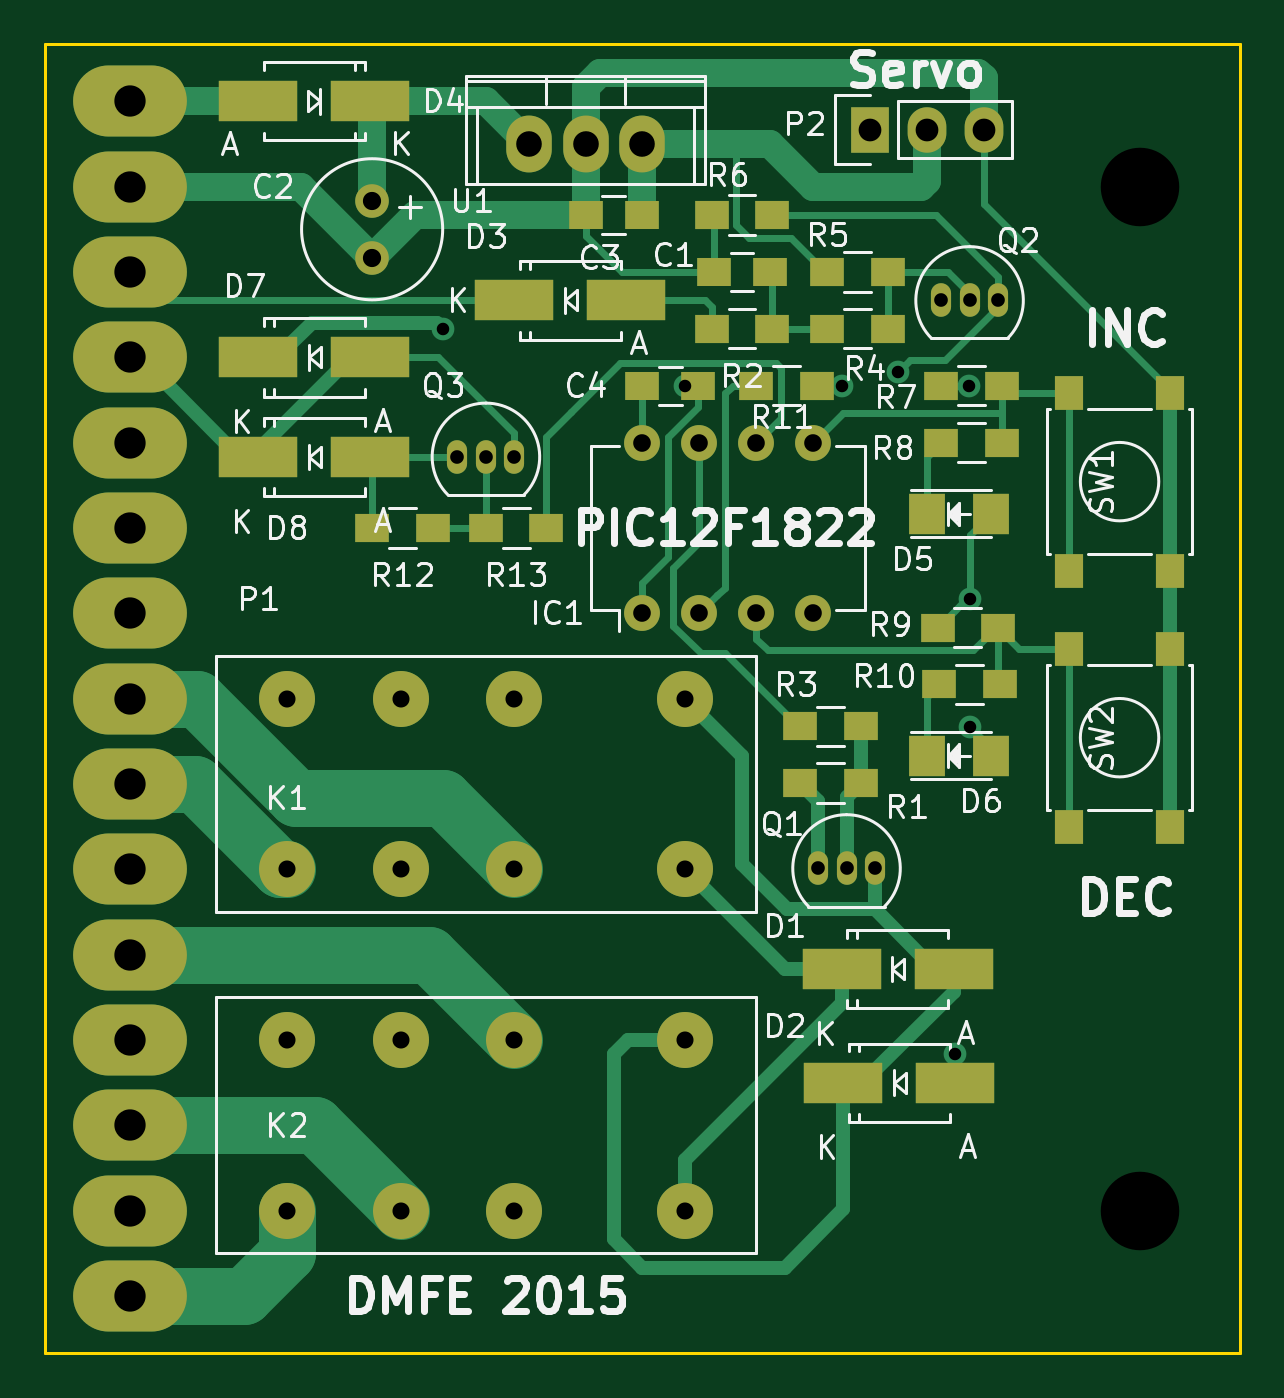
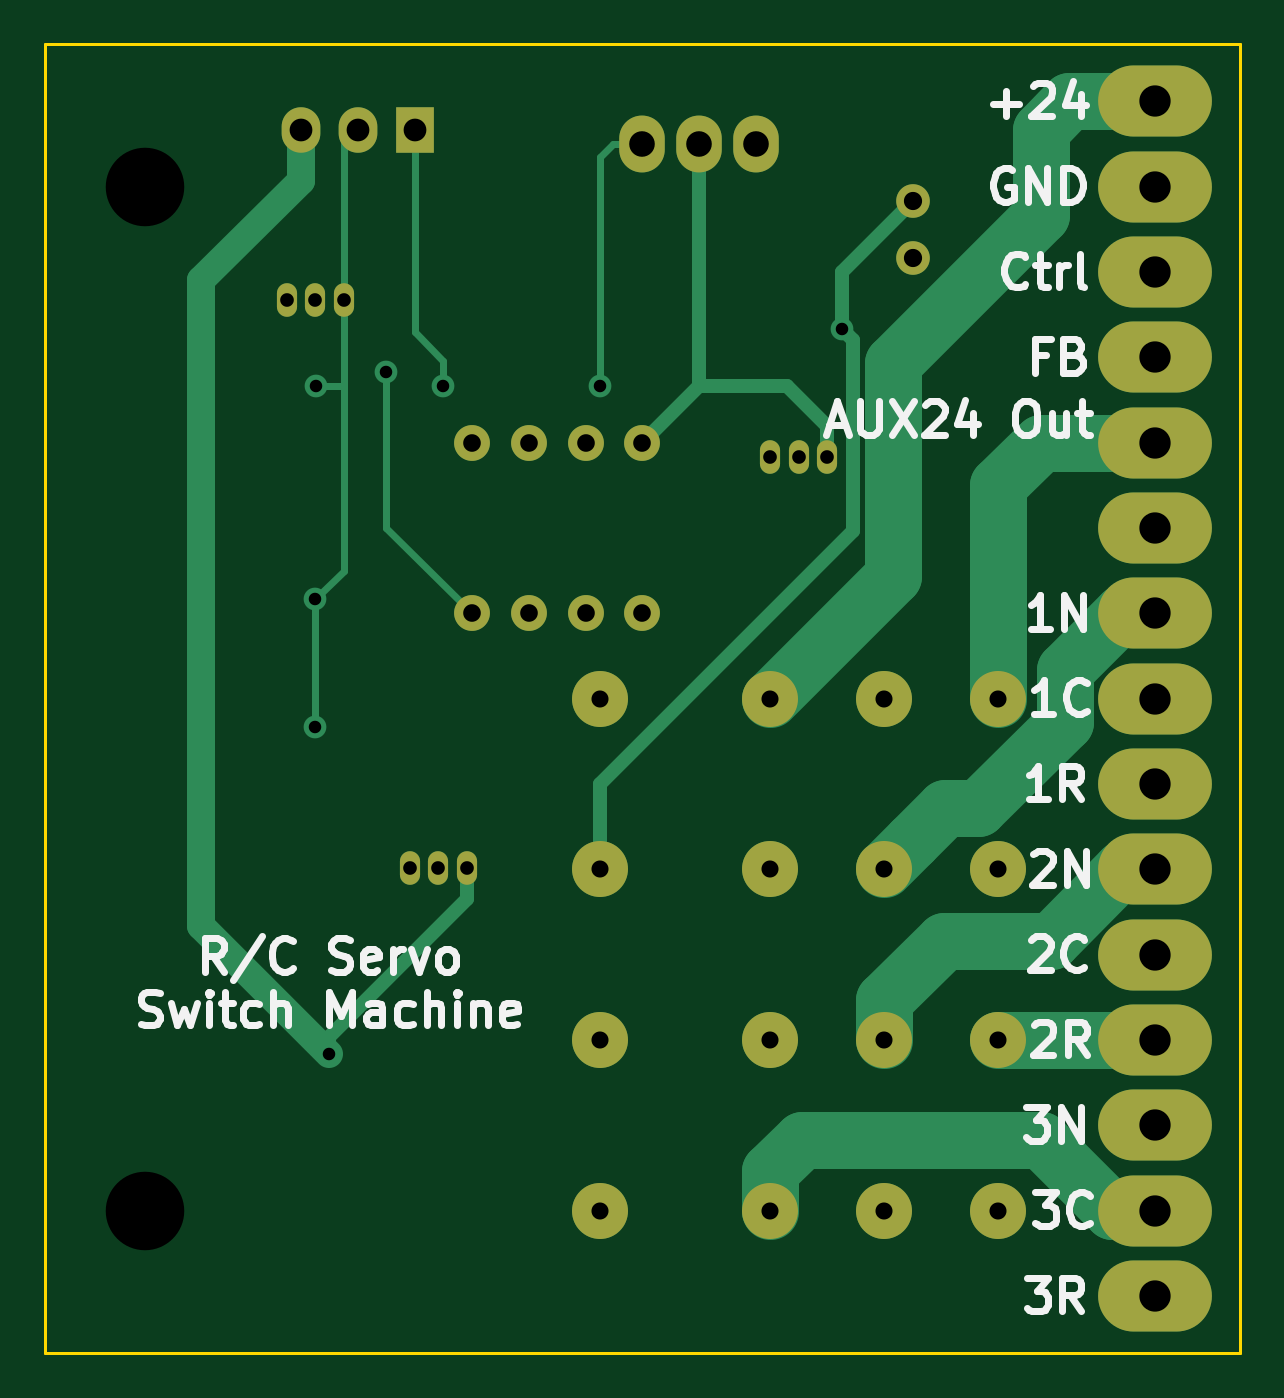
Circuit board: 8 layer files. Board 53.3 x 58.4 mm.
- bottom_copper: RCSMCtrl-B_Cu.GBL (5520 bytes)
- bottom_mask: RCSMCtrl-B_Mask.GBS (1965 bytes)
- bottom_silk: RCSMCtrl-B_SilkS.GBO (15365 bytes)
- outline: RCSMCtrl-Edge_Cuts.GKO (533 bytes)
- top_copper: RCSMCtrl-F_Cu.GTL (13037 bytes)
- top_mask: RCSMCtrl-F_Mask.GTS (3540 bytes)
- top_silk: RCSMCtrl-F_SilkS.GTO (44294 bytes)
- drill: RCSMCtrl.XLN (1167 bytes)

=== bottom_copper: RCSMCtrl-B_Cu.GBL ===
G04 #@! TF.FileFunction,Copper,L2,Bot,Signal*
%FSLAX46Y46*%
G04 Gerber Fmt 4.6, Leading zero omitted, Abs format (unit mm)*
G04 Created by KiCad (PCBNEW (2015-10-14 BZR 6269)-product) date Thursday, October 15, 2015 'PMt' 05:26:15 PM*
%MOMM*%
G01*
G04 APERTURE LIST*
%ADD10C,0.100000*%
%ADD11C,2.500000*%
%ADD12O,5.080000X3.175000*%
%ADD13C,1.501140*%
%ADD14O,1.600000X1.600000*%
%ADD15R,1.727200X2.032000*%
%ADD16O,1.727200X2.032000*%
%ADD17O,0.899160X1.501140*%
%ADD18O,2.032000X2.540000*%
%ADD19C,1.016000*%
%ADD20C,1.270000*%
%ADD21C,0.635000*%
%ADD22C,0.304800*%
%ADD23C,2.540000*%
G04 APERTURE END LIST*
D10*
D11*
X107950000Y-85725000D03*
X113030000Y-85725000D03*
X118110000Y-85725000D03*
X125730000Y-85725000D03*
X125730000Y-78105000D03*
X118110000Y-78105000D03*
X113030000Y-78105000D03*
X107950000Y-78105000D03*
X107950000Y-100965000D03*
X113030000Y-100965000D03*
X118110000Y-100965000D03*
X125730000Y-100965000D03*
X125730000Y-93345000D03*
X118110000Y-93345000D03*
X113030000Y-93345000D03*
X107950000Y-93345000D03*
D12*
X100965000Y-51435000D03*
X100965000Y-55245000D03*
X100965000Y-59055000D03*
X100965000Y-62865000D03*
X100965000Y-66675000D03*
X100965000Y-70485000D03*
X100965000Y-74295000D03*
X100965000Y-78105000D03*
X100965000Y-81915000D03*
X100965000Y-85725000D03*
X100965000Y-89535000D03*
X100965000Y-93345000D03*
X100965000Y-97155000D03*
X100965000Y-100965000D03*
X100965000Y-104775000D03*
D13*
X111760000Y-58420000D03*
X111760000Y-55880000D03*
D14*
X123825000Y-74295000D03*
X126365000Y-74295000D03*
X128905000Y-74295000D03*
X131445000Y-74295000D03*
X131445000Y-66675000D03*
X128905000Y-66675000D03*
X126365000Y-66675000D03*
X123825000Y-66675000D03*
D15*
X133985000Y-52705000D03*
D16*
X136525000Y-52705000D03*
X139065000Y-52705000D03*
D17*
X132937555Y-85682351D03*
X134207555Y-85682351D03*
X131667555Y-85682351D03*
X138430000Y-60325000D03*
X139700000Y-60325000D03*
X137160000Y-60325000D03*
X116840000Y-67310000D03*
X118110000Y-67310000D03*
X115570000Y-67310000D03*
D18*
X121285000Y-53340000D03*
X123825000Y-53340000D03*
X118745000Y-53340000D03*
D19*
X137795000Y-93980000D03*
X114935000Y-61595000D03*
X125730000Y-64135000D03*
X138401998Y-64135000D03*
X138430000Y-73660000D03*
X138430000Y-79375000D03*
X135255000Y-63500000D03*
X132715000Y-64135000D03*
D20*
X143510000Y-59436000D02*
X143510000Y-88265000D01*
X143510000Y-88265000D02*
X137795000Y-93980000D01*
X139065000Y-52705000D02*
X139065000Y-54991000D01*
X139065000Y-54991000D02*
X143510000Y-59436000D01*
D21*
X139065000Y-52552600D02*
X139065000Y-52705000D01*
X121285000Y-53340000D02*
X121285000Y-53086000D01*
X115570000Y-67310000D02*
X115570000Y-65924430D01*
X115570000Y-65924430D02*
X117359430Y-64135000D01*
X117359430Y-64135000D02*
X121285000Y-64135000D01*
X121285000Y-53340000D02*
X121285000Y-64135000D01*
X121285000Y-64135000D02*
X123825000Y-66675000D01*
X131667555Y-85682351D02*
X131667555Y-87067921D01*
X131667555Y-87067921D02*
X137795000Y-93195366D01*
X137795000Y-93195366D02*
X137795000Y-93980000D01*
X114427001Y-70612001D02*
X125730000Y-81915000D01*
X125730000Y-81915000D02*
X125730000Y-85725000D01*
X114935000Y-61595000D02*
X114427001Y-62102999D01*
X114427001Y-62102999D02*
X114427001Y-70612001D01*
X114935000Y-61595000D02*
X114935000Y-59055000D01*
X114935000Y-59055000D02*
X111760000Y-55880000D01*
D22*
X125730000Y-64135000D02*
X125730000Y-53924200D01*
X125145800Y-53340000D02*
X123825000Y-53340000D01*
X125730000Y-53924200D02*
X125145800Y-53340000D01*
X137160000Y-60325000D02*
X137160000Y-53340000D01*
X137160000Y-53340000D02*
X136525000Y-52705000D01*
D21*
X136525000Y-52705000D02*
X136525000Y-52552600D01*
D22*
X137160000Y-72390000D02*
X137160000Y-64057872D01*
X137237128Y-64135000D02*
X137160000Y-64057872D01*
X137160000Y-64057872D02*
X137160000Y-60325000D01*
X138401998Y-64135000D02*
X137237128Y-64135000D01*
X138430000Y-73660000D02*
X137160000Y-72390000D01*
X138430000Y-79375000D02*
X138430000Y-73660000D01*
D23*
X106045000Y-52705000D02*
X104775000Y-51435000D01*
X106045000Y-56515000D02*
X106045000Y-52705000D01*
X112639490Y-63109490D02*
X106045000Y-56515000D01*
X112639490Y-72634490D02*
X112639490Y-63109490D01*
X118110000Y-78105000D02*
X112639490Y-72634490D01*
X104775000Y-51435000D02*
X100965000Y-51435000D01*
D22*
X131445000Y-74295000D02*
X135255000Y-70485000D01*
X135255000Y-70485000D02*
X135255000Y-63500000D01*
D23*
X100965000Y-74295000D02*
X102431472Y-74295000D01*
X102431472Y-74295000D02*
X104975010Y-76838538D01*
X104975010Y-76838538D02*
X104975010Y-79155612D01*
X110309999Y-83004999D02*
X111780001Y-84475001D01*
X104975010Y-79155612D02*
X108824397Y-83004999D01*
X108824397Y-83004999D02*
X110309999Y-83004999D01*
X111780001Y-84475001D02*
X113030000Y-85725000D01*
X107950000Y-78105000D02*
X107950000Y-68580000D01*
X107950000Y-68580000D02*
X106045000Y-66675000D01*
X106045000Y-66675000D02*
X100965000Y-66675000D01*
X106045000Y-97790000D02*
X102870000Y-100965000D01*
X102870000Y-100965000D02*
X100965000Y-100965000D01*
X116702766Y-97790000D02*
X106045000Y-97790000D01*
X118110000Y-100965000D02*
X118110000Y-99197234D01*
X118110000Y-99197234D02*
X116702766Y-97790000D01*
X110352766Y-88900000D02*
X105606472Y-88900000D01*
X105606472Y-88900000D02*
X102431472Y-85725000D01*
X102431472Y-85725000D02*
X100965000Y-85725000D01*
X113030000Y-93345000D02*
X113030000Y-91577234D01*
X113030000Y-91577234D02*
X110352766Y-88900000D01*
X107950000Y-93345000D02*
X100965000Y-93345000D01*
D22*
X132715000Y-64135000D02*
X132715000Y-63025000D01*
X132715000Y-63025000D02*
X133985000Y-61755000D01*
X133985000Y-52705000D02*
X133985000Y-61755000D01*
M02*

=== bottom_mask: RCSMCtrl-B_Mask.GBS ===
G04 #@! TF.FileFunction,Soldermask,Bot*
%FSLAX46Y46*%
G04 Gerber Fmt 4.6, Leading zero omitted, Abs format (unit mm)*
G04 Created by KiCad (PCBNEW (2015-10-14 BZR 6269)-product) date Thursday, October 15, 2015 'PMt' 05:26:15 PM*
%MOMM*%
G01*
G04 APERTURE LIST*
%ADD10C,0.100000*%
%ADD11C,2.500000*%
%ADD12O,5.080000X3.175000*%
%ADD13C,1.501140*%
%ADD14O,1.600000X1.600000*%
%ADD15R,1.727200X2.032000*%
%ADD16O,1.727200X2.032000*%
%ADD17O,0.899160X1.501140*%
%ADD18O,2.032000X2.540000*%
G04 APERTURE END LIST*
D10*
D11*
X107950000Y-85725000D03*
X113030000Y-85725000D03*
X118110000Y-85725000D03*
X125730000Y-85725000D03*
X125730000Y-78105000D03*
X118110000Y-78105000D03*
X113030000Y-78105000D03*
X107950000Y-78105000D03*
X107950000Y-100965000D03*
X113030000Y-100965000D03*
X118110000Y-100965000D03*
X125730000Y-100965000D03*
X125730000Y-93345000D03*
X118110000Y-93345000D03*
X113030000Y-93345000D03*
X107950000Y-93345000D03*
D12*
X100965000Y-51435000D03*
X100965000Y-55245000D03*
X100965000Y-59055000D03*
X100965000Y-62865000D03*
X100965000Y-66675000D03*
X100965000Y-70485000D03*
X100965000Y-74295000D03*
X100965000Y-78105000D03*
X100965000Y-81915000D03*
X100965000Y-85725000D03*
X100965000Y-89535000D03*
X100965000Y-93345000D03*
X100965000Y-97155000D03*
X100965000Y-100965000D03*
X100965000Y-104775000D03*
D13*
X111760000Y-58420000D03*
X111760000Y-55880000D03*
D14*
X123825000Y-74295000D03*
X126365000Y-74295000D03*
X128905000Y-74295000D03*
X131445000Y-74295000D03*
X131445000Y-66675000D03*
X128905000Y-66675000D03*
X126365000Y-66675000D03*
X123825000Y-66675000D03*
D15*
X133985000Y-52705000D03*
D16*
X136525000Y-52705000D03*
X139065000Y-52705000D03*
D17*
X132937555Y-85682351D03*
X134207555Y-85682351D03*
X131667555Y-85682351D03*
X138430000Y-60325000D03*
X139700000Y-60325000D03*
X137160000Y-60325000D03*
X116840000Y-67310000D03*
X118110000Y-67310000D03*
X115570000Y-67310000D03*
D18*
X121285000Y-53340000D03*
X123825000Y-53340000D03*
X118745000Y-53340000D03*
M02*

=== bottom_silk: RCSMCtrl-B_SilkS.GBO (15365 bytes, source omitted) ===
=== outline: RCSMCtrl-Edge_Cuts.GKO ===
G04 #@! TF.FileFunction,Profile,NP*
%FSLAX46Y46*%
G04 Gerber Fmt 4.6, Leading zero omitted, Abs format (unit mm)*
G04 Created by KiCad (PCBNEW (2015-10-14 BZR 6269)-product) date Thursday, October 15, 2015 'PMt' 05:26:15 PM*
%MOMM*%
G01*
G04 APERTURE LIST*
%ADD10C,0.100000*%
%ADD11C,0.150000*%
G04 APERTURE END LIST*
D10*
D11*
X97155000Y-107315000D02*
X97155000Y-48895000D01*
X150495000Y-107315000D02*
X97155000Y-107315000D01*
X150495000Y-48895000D02*
X150495000Y-107315000D01*
X97155000Y-48895000D02*
X150495000Y-48895000D01*
M02*

=== top_copper: RCSMCtrl-F_Cu.GTL (13037 bytes, source omitted) ===
=== top_mask: RCSMCtrl-F_Mask.GTS ===
G04 #@! TF.FileFunction,Soldermask,Top*
%FSLAX46Y46*%
G04 Gerber Fmt 4.6, Leading zero omitted, Abs format (unit mm)*
G04 Created by KiCad (PCBNEW (2015-10-14 BZR 6269)-product) date Thursday, October 15, 2015 'PMt' 05:26:15 PM*
%MOMM*%
G01*
G04 APERTURE LIST*
%ADD10C,0.100000*%
%ADD11C,2.500000*%
%ADD12O,5.080000X3.175000*%
%ADD13R,1.500000X1.250000*%
%ADD14C,1.501140*%
%ADD15R,3.500120X1.800860*%
%ADD16R,1.597660X1.800860*%
%ADD17O,1.600000X1.600000*%
%ADD18R,1.727200X2.032000*%
%ADD19O,1.727200X2.032000*%
%ADD20O,0.899160X1.501140*%
%ADD21R,1.500000X1.300000*%
%ADD22R,1.300000X1.550000*%
%ADD23O,2.032000X2.540000*%
G04 APERTURE END LIST*
D10*
D11*
X107950000Y-85725000D03*
X113030000Y-85725000D03*
X118110000Y-85725000D03*
X125730000Y-85725000D03*
X125730000Y-78105000D03*
X118110000Y-78105000D03*
X113030000Y-78105000D03*
X107950000Y-78105000D03*
X107950000Y-100965000D03*
X113030000Y-100965000D03*
X118110000Y-100965000D03*
X125730000Y-100965000D03*
X125730000Y-93345000D03*
X118110000Y-93345000D03*
X113030000Y-93345000D03*
X107950000Y-93345000D03*
D12*
X100965000Y-51435000D03*
X100965000Y-55245000D03*
X100965000Y-59055000D03*
X100965000Y-62865000D03*
X100965000Y-66675000D03*
X100965000Y-70485000D03*
X100965000Y-74295000D03*
X100965000Y-78105000D03*
X100965000Y-81915000D03*
X100965000Y-85725000D03*
X100965000Y-89535000D03*
X100965000Y-93345000D03*
X100965000Y-97155000D03*
X100965000Y-100965000D03*
X100965000Y-104775000D03*
D13*
X129520000Y-59055000D03*
X127020000Y-59055000D03*
D14*
X111760000Y-58420000D03*
X111760000Y-55880000D03*
D13*
X123785000Y-56515000D03*
X121285000Y-56515000D03*
X126325000Y-64135000D03*
X123825000Y-64135000D03*
D15*
X132715000Y-90170000D03*
X137713720Y-90170000D03*
X132796280Y-95250000D03*
X137795000Y-95250000D03*
X118110000Y-60325000D03*
X123108720Y-60325000D03*
X111678720Y-51435000D03*
X106680000Y-51435000D03*
D16*
X139364720Y-69850000D03*
X136525000Y-69850000D03*
X139364720Y-80645000D03*
X136525000Y-80645000D03*
D15*
X106680000Y-62865000D03*
X111678720Y-62865000D03*
X106680000Y-67310000D03*
X111678720Y-67310000D03*
D17*
X123825000Y-74295000D03*
X126365000Y-74295000D03*
X128905000Y-74295000D03*
X131445000Y-74295000D03*
X131445000Y-66675000D03*
X128905000Y-66675000D03*
X126365000Y-66675000D03*
X123825000Y-66675000D03*
D18*
X133985000Y-52705000D03*
D19*
X136525000Y-52705000D03*
X139065000Y-52705000D03*
D20*
X132937555Y-85682351D03*
X134207555Y-85682351D03*
X131667555Y-85682351D03*
X138430000Y-60325000D03*
X139700000Y-60325000D03*
X137160000Y-60325000D03*
X116840000Y-67310000D03*
X118110000Y-67310000D03*
X115570000Y-67310000D03*
D21*
X133572555Y-81872351D03*
X130872555Y-81872351D03*
X129620000Y-61595000D03*
X126920000Y-61595000D03*
X130872555Y-79332351D03*
X133572555Y-79332351D03*
X134780000Y-61595000D03*
X132080000Y-61595000D03*
X132080000Y-59055000D03*
X134780000Y-59055000D03*
X126920000Y-56515000D03*
X129620000Y-56515000D03*
X137160000Y-64135000D03*
X139860000Y-64135000D03*
X137160000Y-66675000D03*
X139860000Y-66675000D03*
X137000000Y-74930000D03*
X139700000Y-74930000D03*
X137080000Y-77470000D03*
X139780000Y-77470000D03*
X131605000Y-64135000D03*
X128905000Y-64135000D03*
X114460000Y-70485000D03*
X111760000Y-70485000D03*
X119540000Y-70485000D03*
X116840000Y-70485000D03*
D22*
X147375000Y-72390000D03*
X142875000Y-72390000D03*
X142875000Y-64440000D03*
X147375000Y-64440000D03*
X147375000Y-83820000D03*
X142875000Y-83820000D03*
X142875000Y-75870000D03*
X147375000Y-75870000D03*
D23*
X121285000Y-53340000D03*
X123825000Y-53340000D03*
X118745000Y-53340000D03*
M02*

=== top_silk: RCSMCtrl-F_SilkS.GTO (44294 bytes, source omitted) ===
=== drill: RCSMCtrl.XLN ===
M48
;DRILL file {KiCad (2015-10-14 BZR 6269)-product} date Thursday, October 15, 2015 'PMt' 05:26:47 PM
;FORMAT={-:-/ absolute / inch / decimal}
FMAT,2
INCH,TZ
T1C0.022
T2C0.024
T3C0.030
T4C0.031
T5C0.032
T6C0.040
T7C0.045
T8C0.055
T9C0.138
%
G90
G05
M72
T1
X4.525Y-2.425
X4.95Y-2.525
X5.225Y-2.525
X5.325Y-2.5
X5.425Y-3.7
X5.4489Y-2.525
X5.45Y-2.9
X5.45Y-3.125
T2
X4.55Y-2.65
X4.6Y-2.65
X4.65Y-2.65
X5.1838Y-3.3733
X5.2338Y-3.3733
X5.2838Y-3.3733
X5.4Y-2.375
X5.45Y-2.375
X5.5Y-2.375
T3
X4.25Y-3.075
X4.25Y-3.375
X4.25Y-3.675
X4.25Y-3.975
X4.45Y-3.075
X4.45Y-3.375
X4.45Y-3.675
X4.45Y-3.975
X4.65Y-3.075
X4.65Y-3.375
X4.65Y-3.675
X4.65Y-3.975
X4.95Y-3.075
X4.95Y-3.375
X4.95Y-3.675
X4.95Y-3.975
T4
X4.875Y-2.625
X4.875Y-2.925
X4.975Y-2.625
X4.975Y-2.925
X5.075Y-2.625
X5.075Y-2.925
X5.175Y-2.625
X5.175Y-2.925
T5
X4.4Y-2.2
X4.4Y-2.3
T6
X5.275Y-2.075
X5.375Y-2.075
X5.475Y-2.075
T7
X4.675Y-2.1
X4.775Y-2.1
X4.875Y-2.1
T8
X3.975Y-2.025
X3.975Y-2.175
X3.975Y-2.325
X3.975Y-2.475
X3.975Y-2.625
X3.975Y-2.775
X3.975Y-2.925
X3.975Y-3.075
X3.975Y-3.225
X3.975Y-3.375
X3.975Y-3.525
X3.975Y-3.675
X3.975Y-3.825
X3.975Y-3.975
X3.975Y-4.125
T9
X5.75Y-2.175
X5.75Y-3.975
T0
M30

